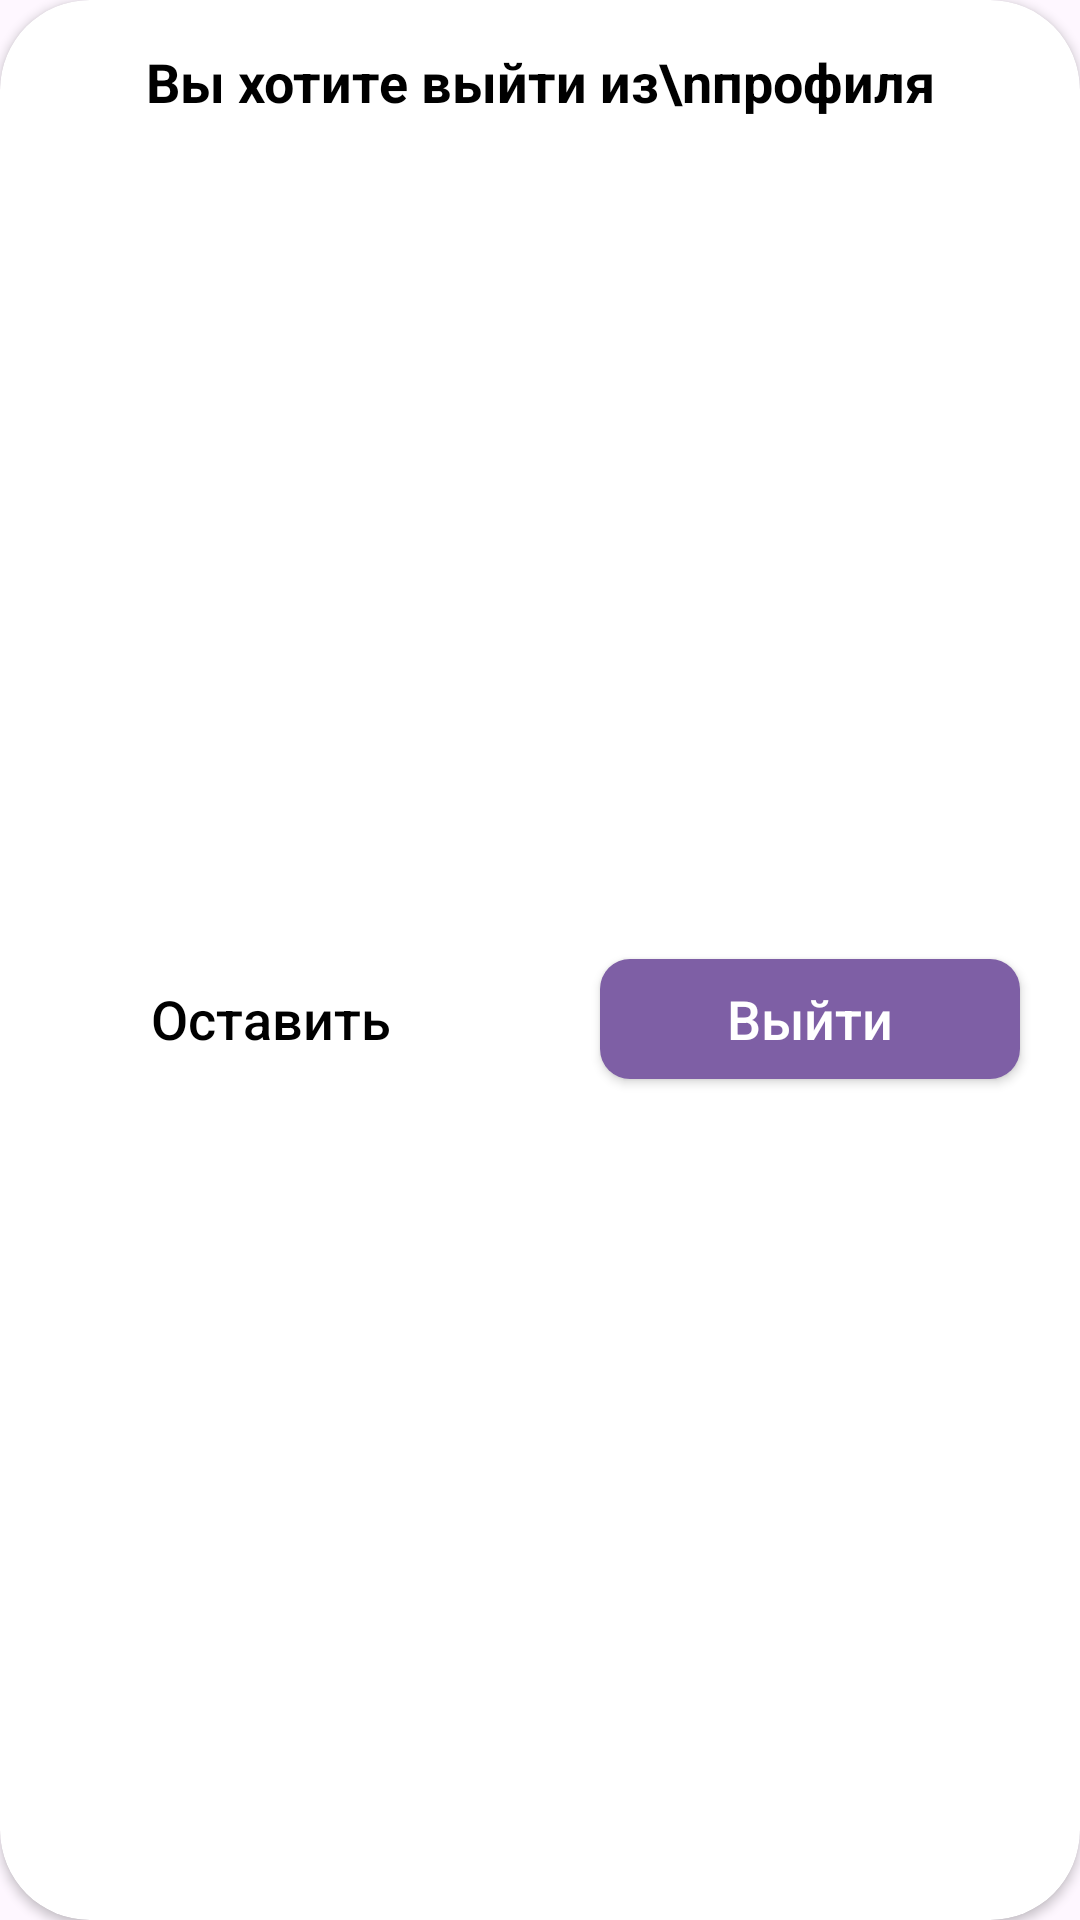

Android layout source for this screen:
<!-- AndroidManifest.xml: application theme Theme.MaxWayClone -->
<!-- res/layout/dialog_exit.xml -->
<?xml version="1.0" encoding="utf-8"?>
<androidx.cardview.widget.CardView xmlns:android="http://schemas.android.com/apk/res/android"
    android:layout_width="match_parent"
    android:layout_height="wrap_content"
    app:cardCornerRadius="30dp"
    xmlns:app="http://schemas.android.com/apk/res-auto"
    android:background="@color/white">

    <androidx.constraintlayout.widget.ConstraintLayout
        android:layout_width="match_parent"
        android:layout_height="match_parent">

        <TextView
            android:id="@+id/title"
            android:layout_width="match_parent"
            android:layout_height="wrap_content"
            android:text="Вы хотите выйти из\nпрофиля"
            android:textColor="@color/black"
            android:textSize="18sp"
            android:gravity="center"
            android:textStyle="bold"
            app:layout_constraintTop_toTopOf="parent"
            android:layout_marginTop="15dp"
            android:textAllCaps="false"
/>
        <androidx.appcompat.widget.AppCompatButton
            android:id="@+id/stay"
            android:layout_width="0dp"
            android:layout_height="40dp"
            android:text="Oставить"
            android:background="@null"
            android:textAllCaps="false"
            android:textColor="@color/black"
            android:textSize="18sp"
            android:textStyle="normal"
            android:layout_marginBottom="20dp"
            app:layout_constraintTop_toBottomOf="@id/title"
            android:layout_marginTop="20dp"
            app:layout_constraintBottom_toBottomOf="parent"
            app:layout_constraintStart_toStartOf="parent"
            app:layout_constraintEnd_toStartOf="@id/exit"
            android:layout_marginHorizontal="20dp"/>


        <androidx.appcompat.widget.AppCompatButton
            android:id="@+id/exit"
            android:layout_width="0dp"
            android:layout_height="40dp"
            android:layout_marginHorizontal="20dp"
            android:background="@drawable/background_button_register"
            android:text="Выйти"
            android:textStyle="normal"
            android:textSize="18sp"
            android:textAllCaps="false"
            android:textColor="@color/white"
            app:layout_constraintTop_toTopOf="@id/stay"
            app:layout_constraintBottom_toBottomOf="@id/stay"
            app:layout_constraintEnd_toEndOf="parent"
            app:layout_constraintStart_toEndOf="@id/stay"/>

    </androidx.constraintlayout.widget.ConstraintLayout>




</androidx.cardview.widget.CardView>
<!-- resources referenced by this layout -->
<resources>
  <color name="black">#FF000000</color>
  <color name="white">#FFFFFFFF</color>
  <!-- drawable background_button_register (drawable) -->
  <?xml version="1.0" encoding="utf-8"?>
  <selector xmlns:android="http://schemas.android.com/apk/res/android">
      <item android:state_enabled="false">
          <shape android:shape="rectangle">
  
              <solid android:color="@color/button_disable"/>
              <corners android:radius="10dp"/>
  
          </shape>
      </item>
  
      <item android:state_enabled="true">
          <shape android:shape="rectangle">
  
              <solid android:color="@color/button_enable"/>
              <corners android:radius="10dp"/>
  
          </shape>
  
      </item>
  </selector>
  <style name="Theme.MaxWayClone" parent="Base.Theme.MaxWayClone" />
  <color name="button_disable">#EFF0F2</color>
  <color name="button_enable">#7E5FA5</color>
  <style name="Base.Theme.MaxWayClone" parent="Theme.Material3.Light.NoActionBar">
          
          
      </style>
</resources>
